Labelled photos from "Final", an image-classification folder in Ren-GT/Final. The possible labels are: corn cercospora leaf spot, corn northern leaf blight, pepper bacterial spot, potato early blight, potato late blight, potato healthy.

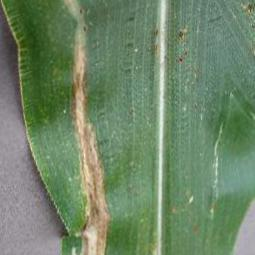
Label: corn northern leaf blight

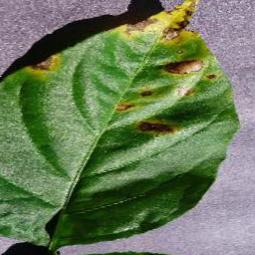
Label: pepper bacterial spot

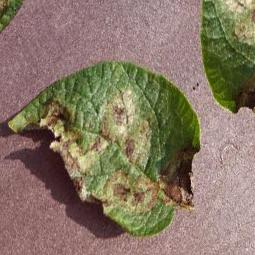
Label: potato late blight

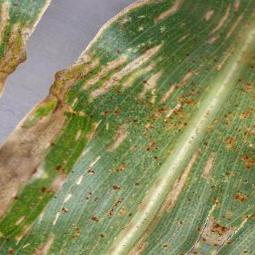
Label: corn cercospora leaf spot

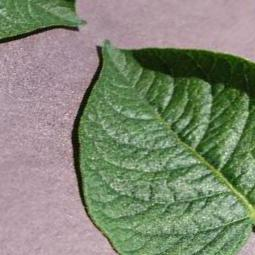
Label: potato healthy

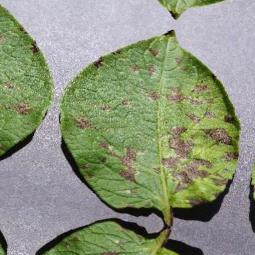
Label: potato early blight
